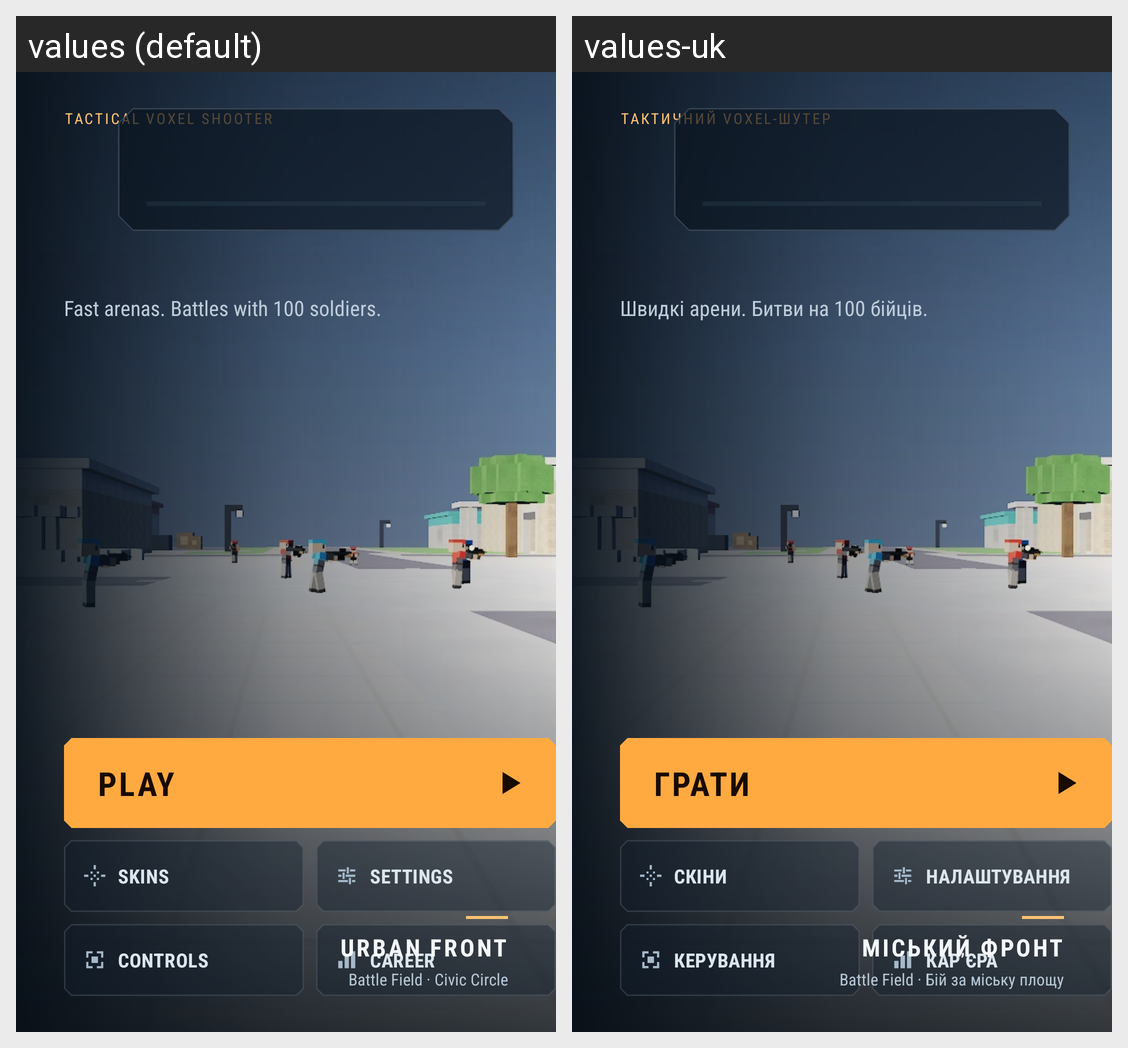

Locale-by-locale string values for the Android screen shown in this grid:
Android screen res/layout/screen_main.xml rendered under 2 locales, left to right: values (default), values-uk. Device: Nexus 5 (rendered at 1080×1920; each locale shown at half size, 540×960, under a caption strip naming it); theme Theme.VoxelStrike.
Strings drawn on this screen, with the default value and each locale's value (text and hints the layout hard-codes, and strings that could not be matched under every locale, appear in the picture but are not listed):

menu_home_eyebrow
  values: TACTICAL VOXEL SHOOTER
  values-uk: ТАКТИЧНИЙ VOXEL-ШУТЕР

menu_home_description
  values: Fast arenas. Battles with 100 soldiers.
  values-uk: Швидкі арени. Битви на 100 бійців.

menu_play
  values: PLAY
  values-uk: ГРАТИ

menu_skins
  values: SKINS
  values-uk: СКІНИ

menu_settings
  values: SETTINGS
  values-uk: НАЛАШТУВАННЯ

menu_controls
  values: CONTROLS
  values-uk: КЕРУВАННЯ

menu_stats
  values: CAREER
  values-uk: КАР’ЄРА

menu_home_feature_title
  values: URBAN FRONT
  values-uk: МІСЬКИЙ ФРОНТ

menu_home_feature_detail
  values: Battle Field · Civic Circle
  values-uk: Battle Field · Бій за міську площу
